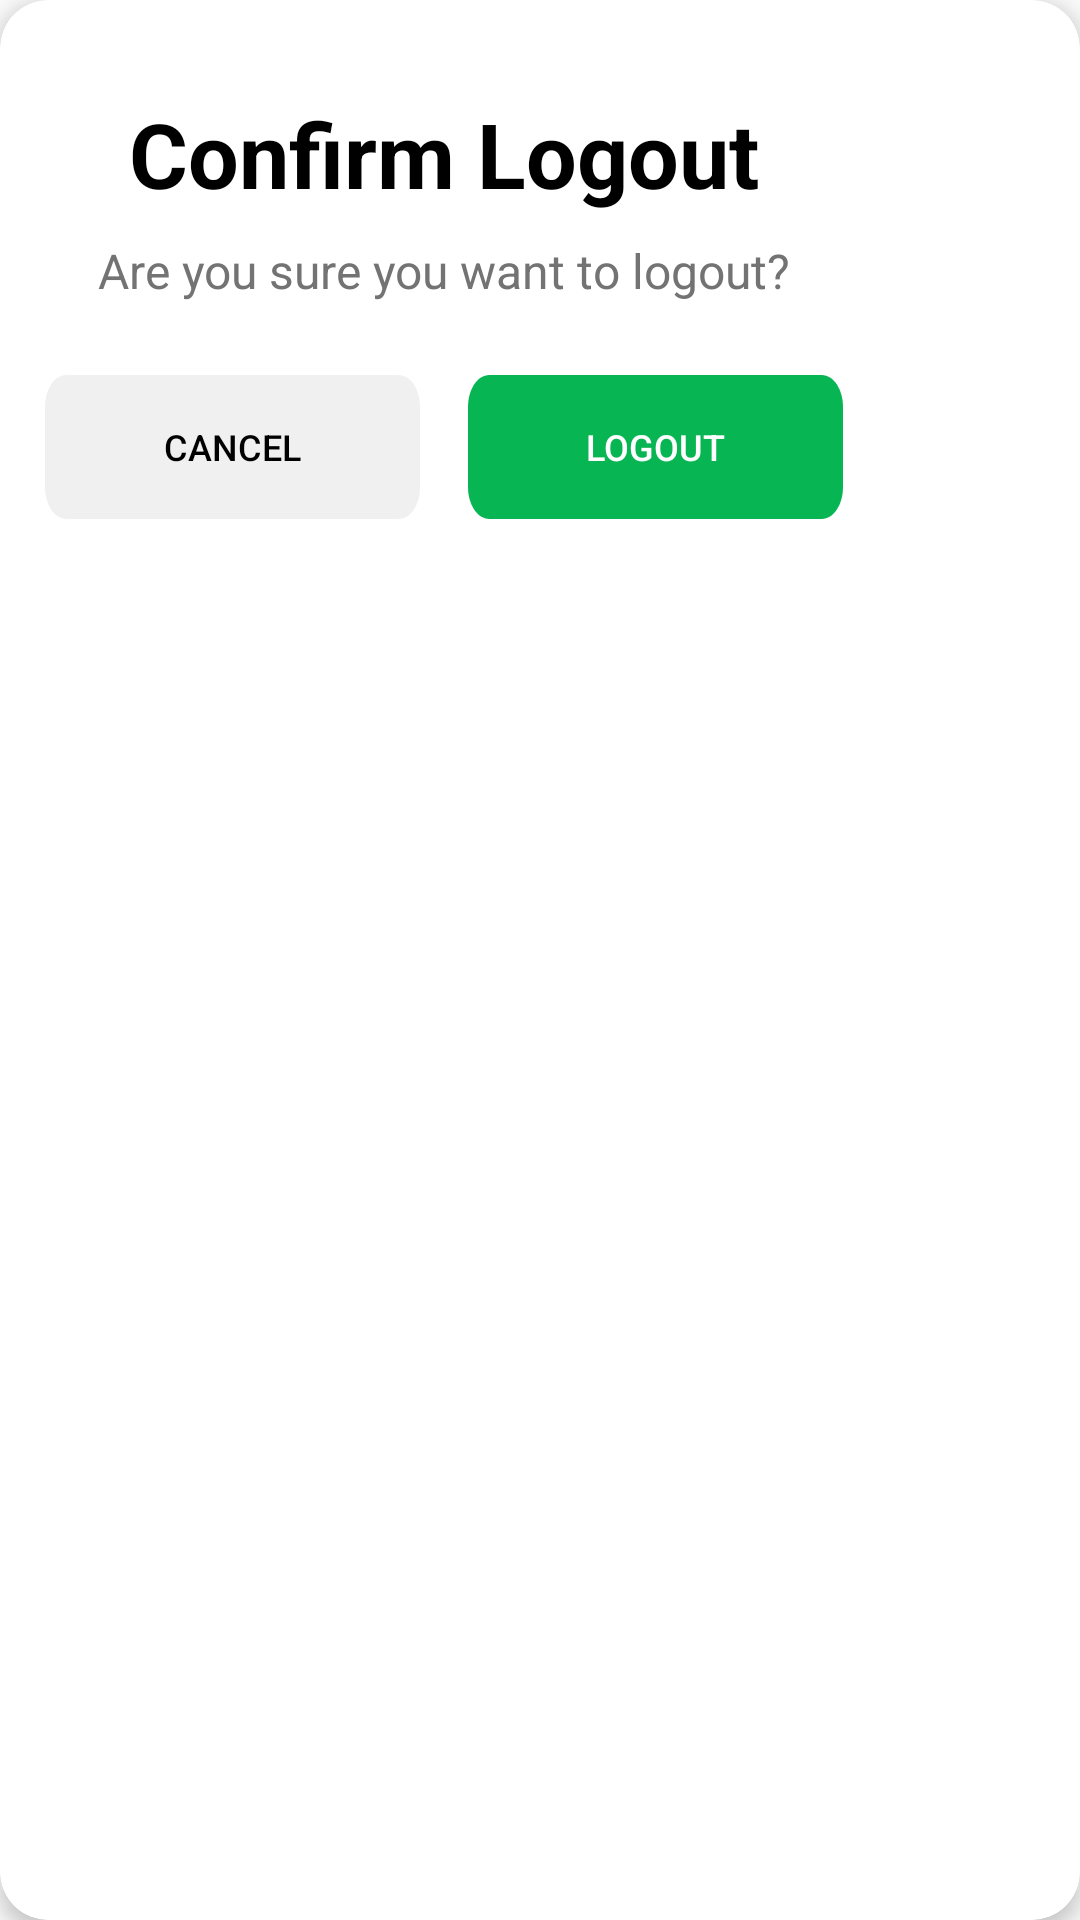

Layout XML and referenced resources for this Android screen:
<!-- AndroidManifest.xml: application theme Theme.MOBDEVEMCO -->
<!-- res/layout/logout_confirmation.xml -->
<?xml version="1.0" encoding="utf-8"?>
<androidx.cardview.widget.CardView
    xmlns:android="http://schemas.android.com/apk/res/android"
    xmlns:tools="http://schemas.android.com/tools"
    xmlns:app="http://schemas.android.com/apk/res-auto"
    android:layout_width="wrap_content"
    android:layout_height="wrap_content"
    app:cardCornerRadius="16dp"
    app:cardElevation="4dp">

    <androidx.constraintlayout.widget.ConstraintLayout
        android:layout_width="wrap_content"
        android:layout_height="wrap_content"
        android:padding="15sp">

        
        <TextView
            android:id="@+id/tvConfirmLogout"
            android:layout_width="wrap_content"
            android:layout_height="wrap_content"
            android:layout_marginTop="16dp"
            android:text="Confirm Logout"
            android:textColor="@color/black"
            android:textSize="30sp"
            android:textStyle="bold"
            app:layout_constraintEnd_toEndOf="parent"
            app:layout_constraintStart_toStartOf="parent"
            app:layout_constraintTop_toTopOf="parent" />

        
        <TextView
            android:id="@+id/tvLogoutMessage"
            android:layout_width="wrap_content"
            android:layout_height="wrap_content"
            android:layout_marginTop="8dp"
            android:text="Are you sure you want to logout?"
            android:textColor="@color/gray"
            android:textSize="16sp"
            app:layout_constraintEnd_toEndOf="parent"
            app:layout_constraintStart_toStartOf="parent"
            app:layout_constraintTop_toBottomOf="@id/tvConfirmLogout" />

        
        <LinearLayout
            android:layout_width="wrap_content"
            android:layout_height="wrap_content"
            android:layout_marginTop="24dp"
            android:layout_marginBottom="16dp"
            android:orientation="horizontal"
            app:layout_constraintBottom_toBottomOf="parent"
            app:layout_constraintEnd_toEndOf="parent"
            app:layout_constraintStart_toStartOf="parent"
            app:layout_constraintTop_toBottomOf="@+id/tvLogoutMessage">

            <Button
                android:id="@+id/btnLogoutCancel"
                android:layout_width="125sp"
                android:layout_height="wrap_content"
                android:background="@drawable/inactive_button"
                android:padding="12dp"
                android:text="Cancel"
                android:textColor="@color/black"
                android:textSize="12sp"
                app:strokeWidth="2dp" />

            <Button
                android:id="@+id/btnLogoutConfirm"
                android:layout_width="125sp"
                android:layout_height="wrap_content"
                android:layout_marginStart="16dp"
                android:background="@drawable/active_button"
                android:padding="12dp"
                android:text="Logout"
                android:textColor="@color/white"
                android:textSize="12sp" />
        </LinearLayout>

    </androidx.constraintlayout.widget.ConstraintLayout>
</androidx.cardview.widget.CardView>
<!-- resources referenced by this layout -->
<resources>
  <color name="black">#000000</color>
  <color name="gray">#737373</color>
  <color name="white">#FFFFFF</color>
  <!-- drawable active_button (drawable) -->
  <vector
      xmlns:android="http://schemas.android.com/apk/res/android"
      android:width="176dp"
      android:height="45dp"
      android:viewportWidth="176"
      android:viewportHeight="45">
  
      <path
          android:fillColor="#07B553"
          android:pathData="M10,0h156c5.522,0,10,4.478,10,10v25c0,5.523-4.478,10-10,10H10c-5.523,0-10-4.477-10-10V10C0,4.478,4.477,0,10,0z" />
  </vector>
  <!-- drawable inactive_button (drawable) -->
  <vector
      xmlns:android="http://schemas.android.com/apk/res/android"
      android:width="176dp"
      android:height="45dp"
      android:viewportWidth="176"
      android:viewportHeight="45">
      <group>
          <clip-path
              android:pathData="M10 0H166C171.523 0 176 4.47715 176 10V35C176 40.5228 171.523 45 166 45H10C4.47715 45 0 40.5228 0 35V10C0 4.47715 4.47715 0 10 0Z" />
          <path
              android:pathData="M0 0V45H176V0"
              android:fillColor="#F0F0F0" />
      </group>
  </vector>
  <style name="Theme.MOBDEVEMCO" parent="android:Theme.Material.Light.NoActionBar" />
</resources>
